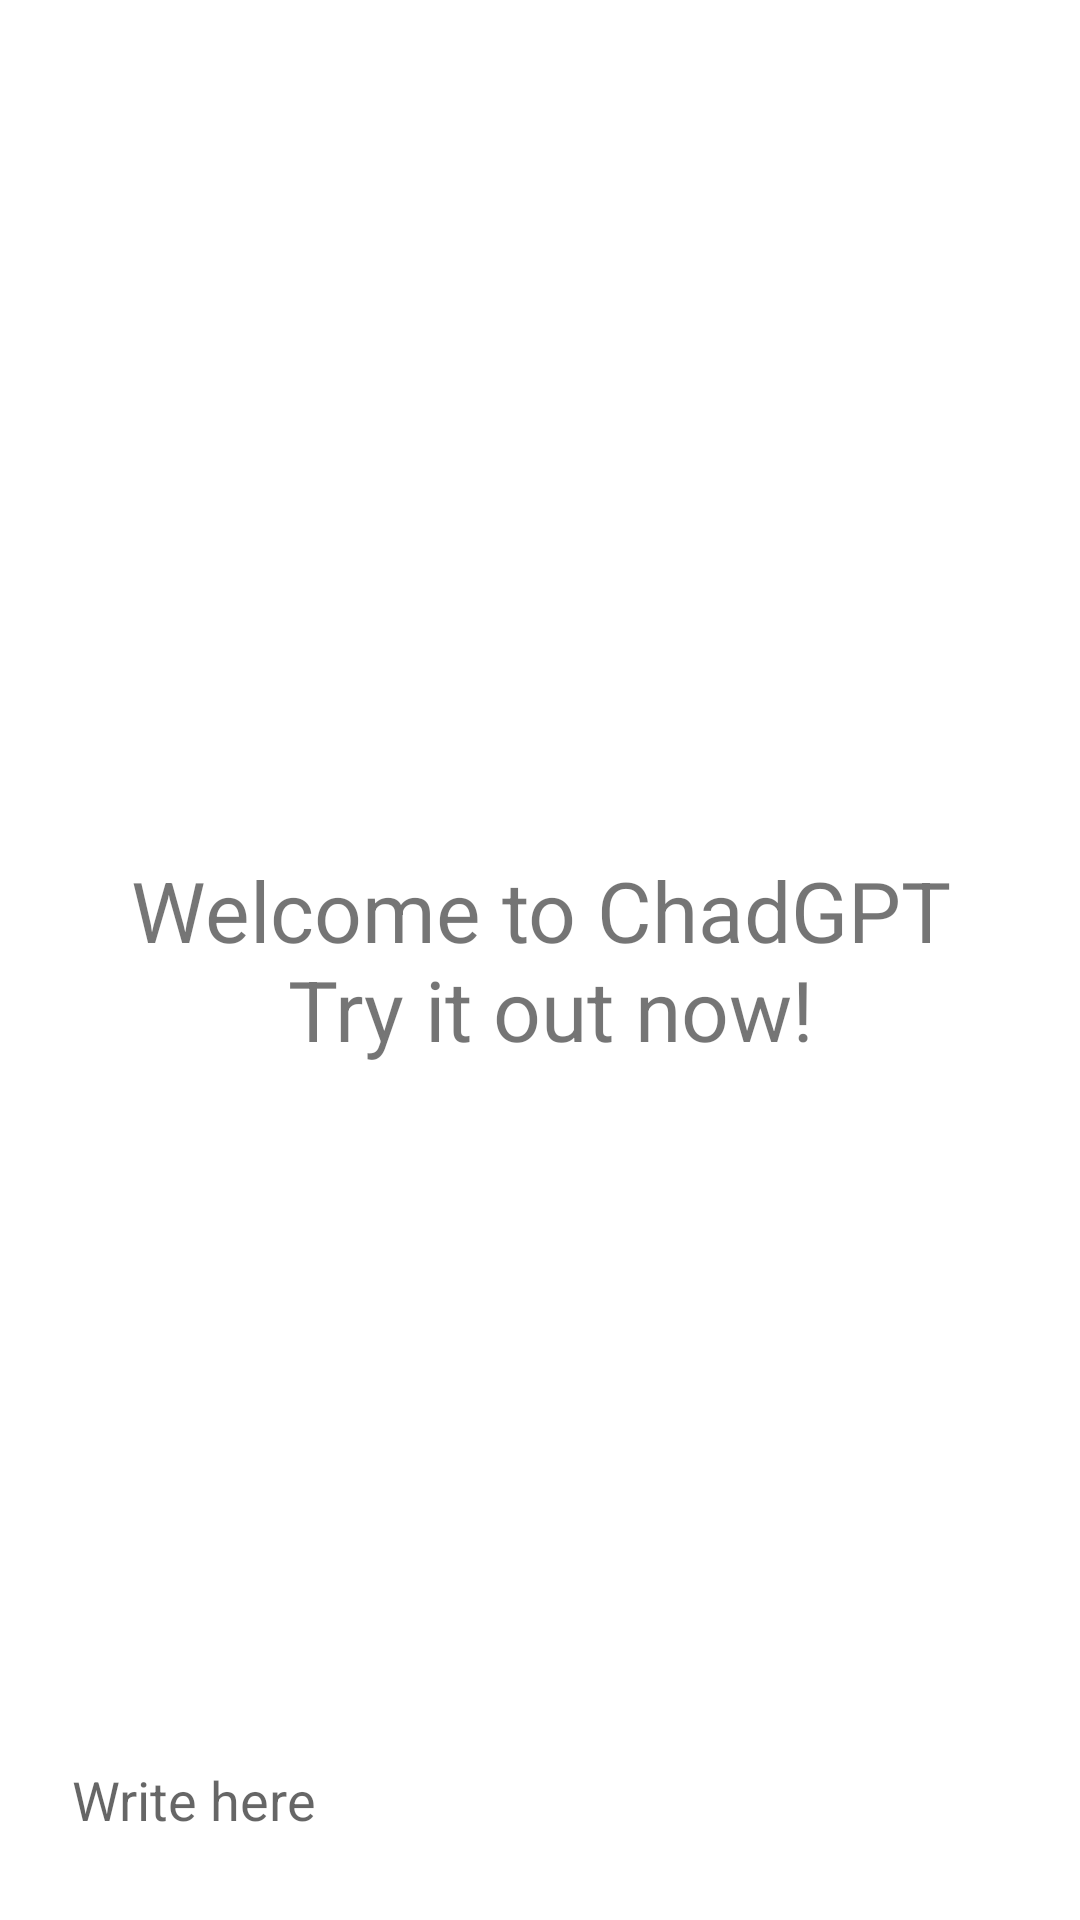

Android layout source for this screen:
<!-- AndroidManifest.xml: application theme Theme.Onlychat -->
<!-- res/layout/activity_chatbot.xml -->
<?xml version="1.0" encoding="utf-8"?>
<RelativeLayout xmlns:android="http://schemas.android.com/apk/res/android"
    xmlns:app="http://schemas.android.com/apk/res-auto"
    xmlns:tools="http://schemas.android.com/tools"
    android:layout_width="match_parent"
    android:layout_height="match_parent"
    tools:context=".MainActivity">

    <androidx.recyclerview.widget.RecyclerView
        android:id="@+id/recycler_view"
        android:layout_width="match_parent"
        android:layout_height="match_parent"
        android:layout_above="@id/bottom_layout" />


    <TextView
        android:id="@+id/welcome_text"
        android:layout_width="match_parent"
        android:layout_height="wrap_content"
        android:layout_centerInParent="true"
        android:layout_marginTop="297dp"
        android:layout_marginBottom="363dp"
        android:gravity="center"
        android:text="@string/welcome_to_chatgpt_n_try_it_out_now"
        android:textSize="28dp"
        app:layout_constraintBottom_toBottomOf="parent"
        app:layout_constraintEnd_toEndOf="parent"
        app:layout_constraintStart_toStartOf="parent"
        app:layout_constraintTop_toTopOf="parent" />

    <RelativeLayout
        android:layout_width="match_parent"
        android:layout_height="80dp"
        android:layout_alignParentBottom="true"
        android:padding="8dp"
        android:id="@+id/bottom_layout">
        <EditText
            android:layout_width="match_parent"
            android:layout_height="wrap_content"
            android:id="@+id/message_edit_text"
            android:layout_centerInParent="true"
            android:hint="Write here "
            android:padding="16dp"
            android:layout_toLeftOf="@id/send_btn"
            android:background="@drawable/rounded_corner"
            />
        <ImageButton
            android:layout_width="48dp"
            android:layout_height="48dp"
            android:id="@+id/send_btn"
            android:layout_alignParentEnd="true"
            android:layout_centerInParent="true"
            android:layout_marginStart="10dp"
            android:padding="8dp"
            android:src="@drawable/baseline_send_24"
            android:background="?attr/selectableItemBackgroundBorderless"
            android:contentDescription="Send Button"
            />


    </RelativeLayout>


</RelativeLayout>
<!-- resources referenced by this layout -->
<resources>
  <string name="welcome_to_chatgpt_n_try_it_out_now">Welcome to ChadGPT\n Try it out now!</string>
  <style name="Theme.Onlychat" parent="Theme.MaterialComponents.DayNight.DarkActionBar">
          
          <item name="colorPrimary">@color/white</item>
          <item name="colorPrimaryVariant">@color/white</item>
          <item name="colorOnPrimary">@color/white</item>
          
          <item name="colorSecondary">@color/teal_200</item>
          <item name="colorSecondaryVariant">@color/teal_700</item>
          <item name="colorOnSecondary">@color/black</item>
          
          <item name="android:statusBarColor" tools:targetApi="21">?attr/colorPrimaryVariant</item>
          
      </style>
  <color name="white">#FFFFFFFF</color>
  <color name="teal_200">#FF03DAC5</color>
  <color name="teal_700">#FF018786</color>
  <color name="black">#FF000000</color>
</resources>
